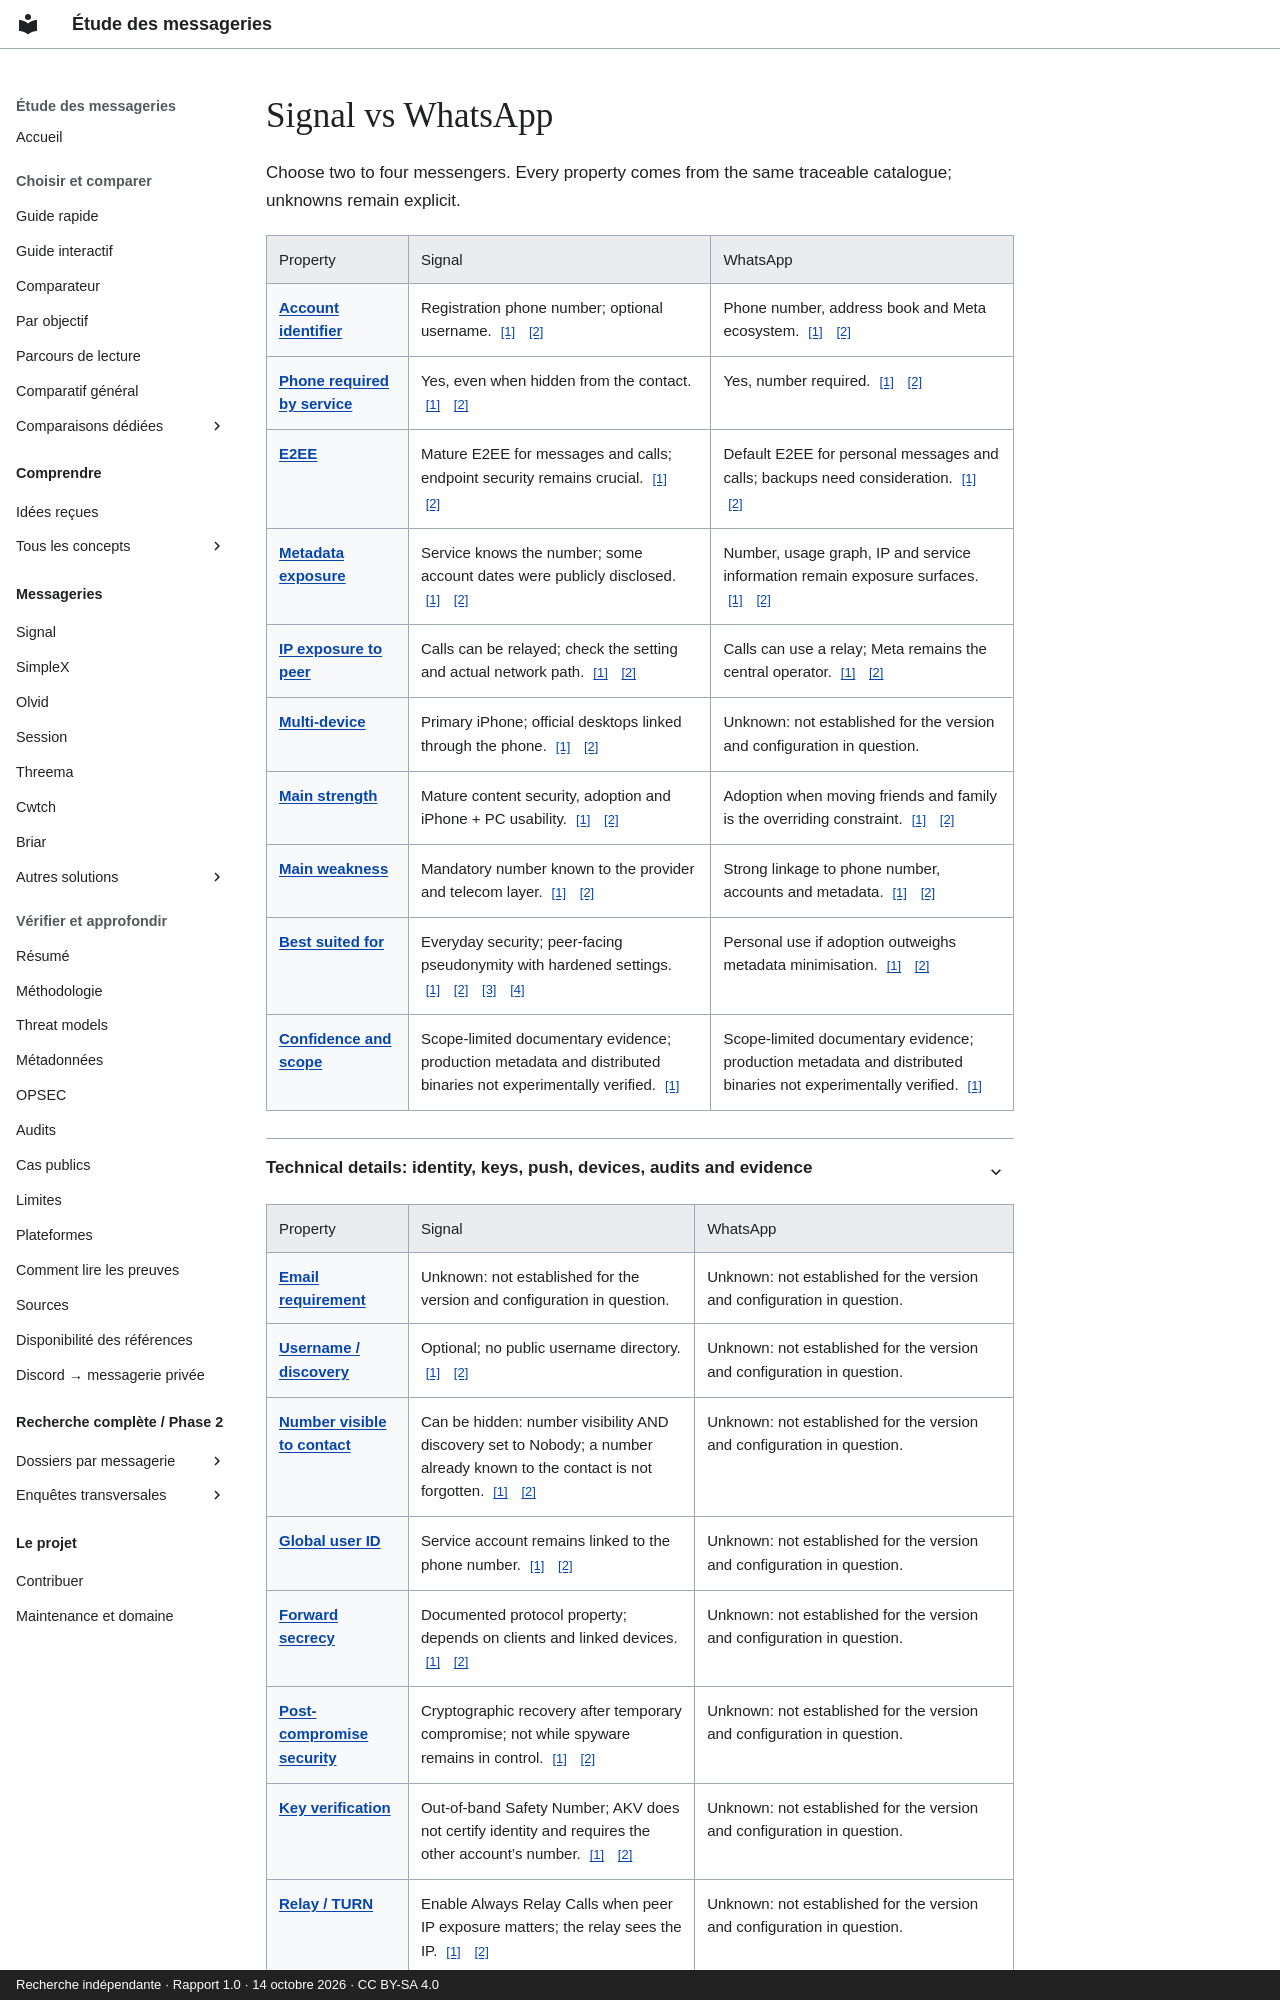

repository: Voldigoade/recherche-messageries · page: comparaisons/signal-vs-whatsapp.en/index.html · generator: mkdocs · copyright: Recherche indépendante · Rapport 1.0 · 14 octobre 2026 · CC BY-SA 4.0

---
title: Signal vs WhatsApp
description: 'Signal vs WhatsApp: identity, E2EE, metadata, calls, platforms and limits.'
generated_v2: true
editorial_source: data/messengers.json
search:
  boost: 3
---
